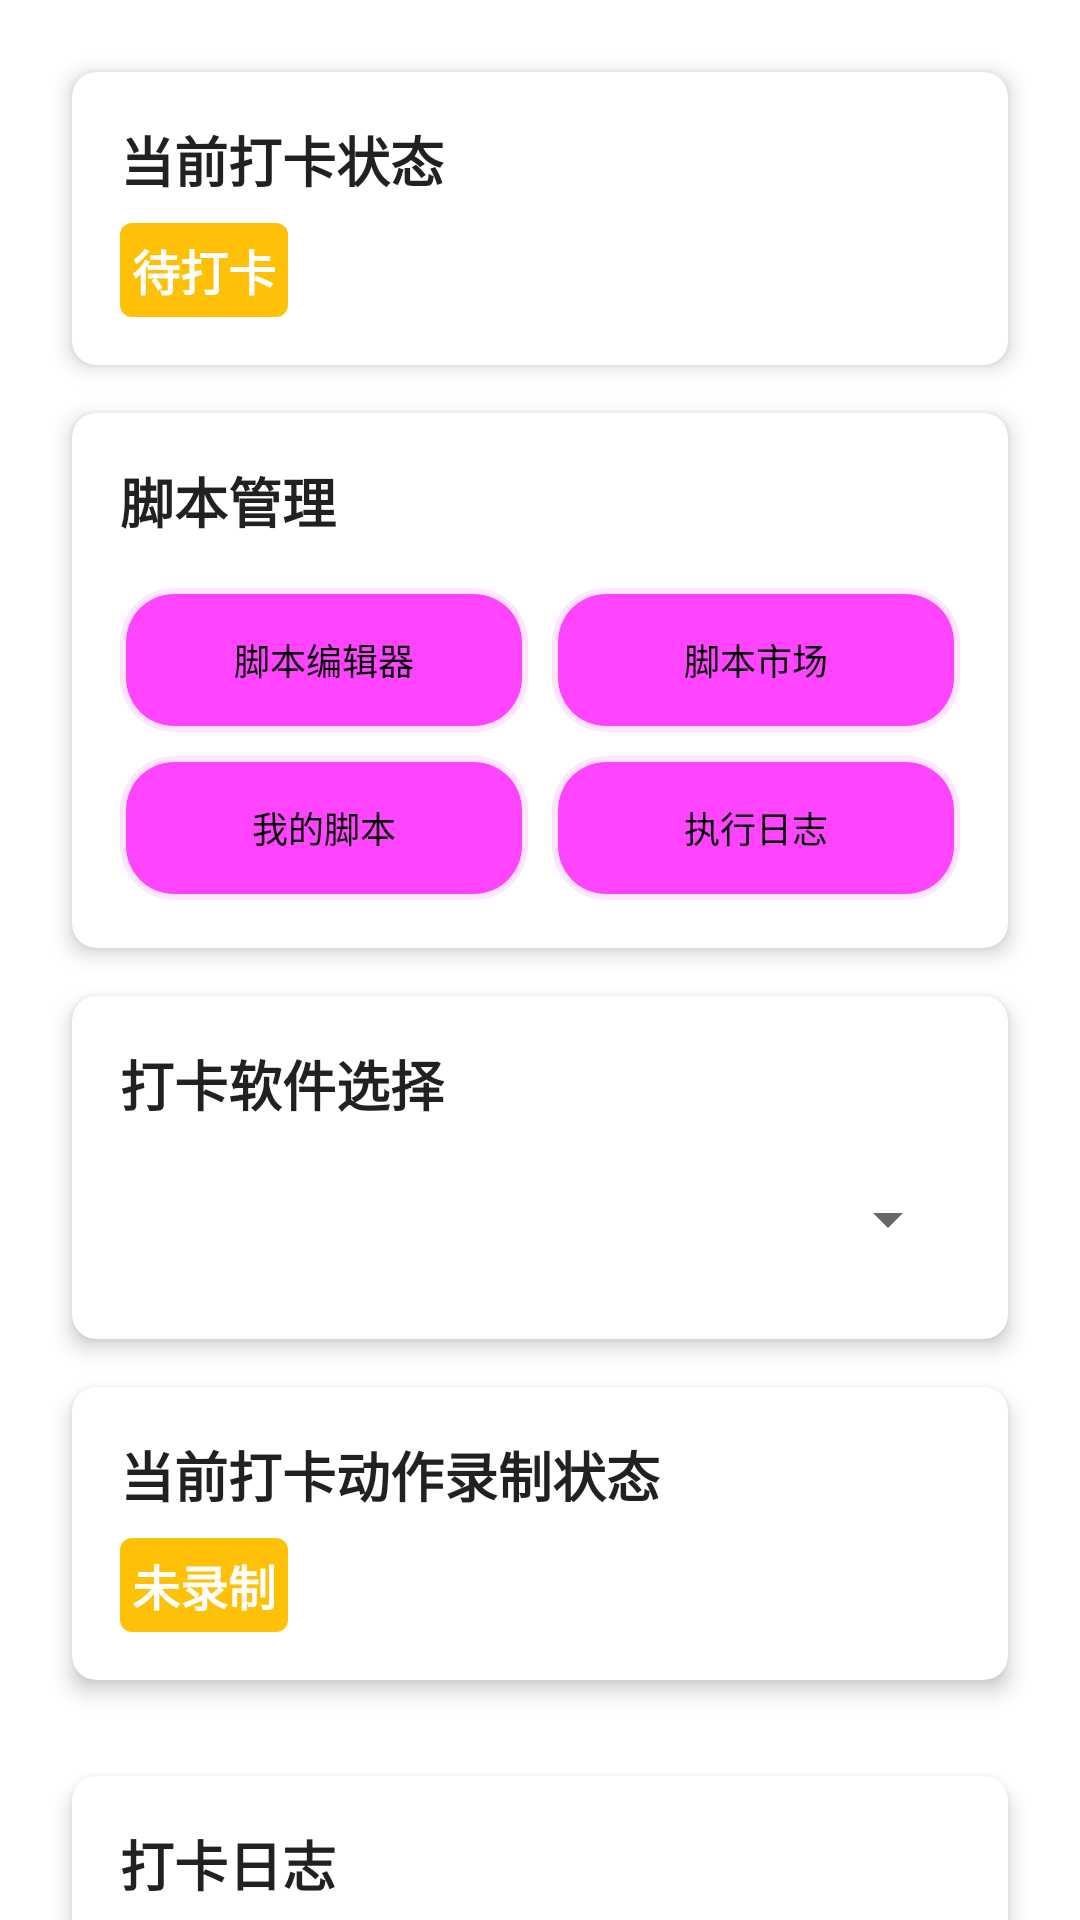

Write the Android layout XML for this screen, with the resource values it uses.
<!-- AndroidManifest.xml: application theme Theme.AutoPunchApp -->
<!-- res/layout/fragment_home.xml -->
<?xml version="1.0" encoding="utf-8"?>
<androidx.core.widget.NestedScrollView xmlns:android="http://schemas.android.com/apk/res/android"
    xmlns:app="http://schemas.android.com/apk/res-auto"
    xmlns:tools="http://schemas.android.com/tools"
    android:layout_width="match_parent"
    android:layout_height="match_parent"
    tools:context=".ui.home.HomeFragment">

    <LinearLayout
        android:layout_width="match_parent"
        android:layout_height="wrap_content"
        android:orientation="vertical"
        android:padding="16dp">

        
        <androidx.cardview.widget.CardView
            style="@style/CardViewStyle">

            <LinearLayout
                android:layout_width="match_parent"
                android:layout_height="wrap_content"
                android:orientation="vertical">

                <TextView
                    style="@style/TitleTextStyle"
                    android:text="@string/current_status" />

                <LinearLayout
                    android:layout_width="match_parent"
                    android:layout_height="wrap_content"
                    android:orientation="horizontal"
                    android:gravity="center_vertical">

                    <TextView
                        android:id="@+id/tv_punch_status"
                        style="@style/StatusTextStyle"
                        android:text="@string/status_pending"
                        android:background="@drawable/status_pending_background"
                        android:textColor="@color/white" />

                    <TextView
                        android:id="@+id/tv_punch_time"
                        android:layout_width="wrap_content"
                        android:layout_height="wrap_content"
                        android:layout_marginStart="16dp"
                        android:textSize="14sp"
                        tools:text="上次打卡时间: 08:30" />

                </LinearLayout>
            </LinearLayout>
        </androidx.cardview.widget.CardView>

        
        <androidx.cardview.widget.CardView
            style="@style/CardViewStyle"
            android:layout_marginTop="8dp">

            <LinearLayout
                android:layout_width="match_parent"
                android:layout_height="wrap_content"
                android:orientation="vertical">

                <TextView
                    style="@style/TitleTextStyle"
                    android:text="脚本管理" />

                <LinearLayout
                    android:layout_width="match_parent"
                    android:layout_height="wrap_content"
                    android:orientation="horizontal"
                    android:layout_marginTop="8dp">

                    <Button
                        android:id="@+id/btn_script_editor"
                        android:layout_width="0dp"
                        android:layout_height="wrap_content"
                        android:layout_weight="1"
                        android:layout_marginEnd="4dp"
                        android:text="脚本编辑器"
                        android:textSize="12sp"
                        style="@style/Widget.Material3.Button.OutlinedButton"
                        android:background="@drawable/bg_blur_glass"
                        android:textColor="@color/black" />

                    <Button
                        android:id="@+id/btn_script_market"
                        android:layout_width="0dp"
                        android:layout_height="wrap_content"
                        android:layout_weight="1"
                        android:layout_marginStart="4dp"
                        android:text="脚本市场"
                        android:textSize="12sp"
                        style="@style/Widget.Material3.Button.OutlinedButton"
                        android:background="@drawable/bg_blur_glass"
                        android:textColor="@color/black" />

                </LinearLayout>

                <LinearLayout
                    android:layout_width="match_parent"
                    android:layout_height="wrap_content"
                    android:orientation="horizontal"
                    android:layout_marginTop="8dp">

                    <Button
                        android:id="@+id/btn_my_scripts"
                        android:layout_width="0dp"
                        android:layout_height="wrap_content"
                        android:layout_weight="1"
                        android:layout_marginEnd="4dp"
                        android:text="我的脚本"
                        android:textSize="12sp"
                        style="@style/Widget.Material3.Button.OutlinedButton"
                        android:background="@drawable/bg_blur_glass"
                        android:textColor="@color/black" />

                    <Button
                        android:id="@+id/btn_script_logs"
                        android:layout_width="0dp"
                        android:layout_height="wrap_content"
                        android:layout_weight="1"
                        android:layout_marginStart="4dp"
                        android:text="执行日志"
                        android:textSize="12sp"
                        style="@style/Widget.Material3.Button.OutlinedButton"
                        android:background="@drawable/bg_blur_glass"
                        android:textColor="@color/black" />

                </LinearLayout>

            </LinearLayout>
        </androidx.cardview.widget.CardView>

        
        <androidx.cardview.widget.CardView
            style="@style/CardViewStyle"
            android:layout_marginTop="8dp">

            <LinearLayout
                android:layout_width="match_parent"
                android:layout_height="wrap_content"
                android:orientation="vertical">

                <TextView
                    style="@style/TitleTextStyle"
                    android:text="@string/punch_app_selection" />

                <Spinner
                    android:id="@+id/spinner_app_selection"
                    android:layout_width="match_parent"
                    android:layout_height="wrap_content"
                    android:minHeight="48dp" />

            </LinearLayout>
        </androidx.cardview.widget.CardView>

        
        <androidx.cardview.widget.CardView
            style="@style/CardViewStyle"
            android:layout_marginTop="8dp">

            <LinearLayout
                android:layout_width="match_parent"
                android:layout_height="wrap_content"
                android:orientation="vertical">

                <TextView
                    style="@style/TitleTextStyle"
                    android:text="@string/action_record_status" />

                <TextView
                    android:id="@+id/tv_record_status"
                    style="@style/StatusTextStyle"
                    android:text="@string/status_not_recorded"
                    android:background="@drawable/status_pending_background"
                    android:textColor="@color/white" />

            </LinearLayout>
        </androidx.cardview.widget.CardView>

        
        <LinearLayout
            android:layout_width="match_parent"
            android:layout_height="wrap_content"
            android:orientation="vertical"
            android:layout_marginTop="16dp">

            <Button
                android:id="@+id/btn_start_punch"
                style="@style/Button3DStyle"
                android:text="@string/btn_start_punch" />

            <Button
                android:id="@+id/btn_set_time"
                style="@style/Button3DStyle"
                android:text="@string/btn_set_time" />

            <Button
                android:id="@+id/btn_record_action"
                style="@style/Button3DStyle"
                android:text="@string/btn_record_action" />

        </LinearLayout>

        
        <androidx.cardview.widget.CardView
            style="@style/CardViewStyle"
            android:layout_marginTop="16dp">

            <LinearLayout
                android:layout_width="match_parent"
                android:layout_height="wrap_content"
                android:orientation="vertical">

                <TextView
                    style="@style/TitleTextStyle"
                    android:text="@string/punch_log" />

                <androidx.recyclerview.widget.RecyclerView
                    android:id="@+id/rv_punch_log"
                    android:layout_width="match_parent"
                    android:layout_height="200dp"
                    android:scrollbars="vertical" />

            </LinearLayout>
        </androidx.cardview.widget.CardView>

        
        <LinearLayout
            android:layout_width="match_parent"
            android:layout_height="wrap_content"
            android:orientation="vertical"
            android:gravity="center_horizontal"
            android:layout_marginTop="24dp"
            android:layout_marginBottom="8dp">

            <TextView
                android:id="@+id/tv_version"
                android:layout_width="wrap_content"
                android:layout_height="wrap_content"
                android:text="版本号：bate1.0"
                android:textSize="14sp"
                android:textColor="#888888" />

            <TextView
                android:id="@+id/tv_author"
                android:layout_width="wrap_content"
                android:layout_height="wrap_content"
                android:text="作者：@醉生梦死"
                android:textSize="14sp"
                android:textColor="#888888" />

            
            <TextView
                android:id="@+id/tv_slogan"
                android:layout_width="wrap_content"
                android:layout_height="wrap_content"
                android:text="射阳盐场出品，只做精品软件"
                android:textSize="18sp"
                android:textColor="#AA888888"
                android:fontFamily="@font/xingkai"
                android:layout_marginTop="8dp"
                android:gravity="center" />
        </LinearLayout>

    </LinearLayout>
</androidx.core.widget.NestedScrollView>
<!-- resources referenced by this layout -->
<resources>
  <color name="black">#FF000000</color>
  <color name="white">#FFFFFFFF</color>
  <!-- drawable bg_blur_glass (drawable) -->
  <?xml version="1.0" encoding="utf-8"?>
  <layer-list xmlns:android="http://schemas.android.com/apk/res/android">
      
      <item>
          <shape android:shape="rectangle">
              <solid android:color="#1A000000" />
              <corners android:radius="18dp" />
          </shape>
      </item>
      
      <item android:top="2dp" android:left="2dp" android:right="2dp" android:bottom="2dp">
          <shape android:shape="rectangle">
              <solid android:color="#B3FFFFFF" /> 
              <corners android:radius="16dp" />
          </shape>
      </item>
  </layer-list>
  <!-- drawable status_pending_background (drawable) -->
  <?xml version="1.0" encoding="utf-8"?>
  <shape xmlns:android="http://schemas.android.com/apk/res/android"
      android:shape="rectangle">
      <solid android:color="@color/status_pending" />
      <corners android:radius="4dp" />
      <padding
          android:left="8dp"
          android:top="4dp"
          android:right="8dp"
          android:bottom="4dp" />
  </shape>
  <string name="action_record_status">当前打卡动作录制状态</string>
  <string name="btn_record_action">录制动作</string>
  <string name="btn_set_time">设置时间段</string>
  <string name="btn_start_punch">开始打卡</string>
  <string name="current_status">当前打卡状态</string>
  <string name="punch_app_selection">打卡软件选择</string>
  <string name="punch_log">打卡日志</string>
  <string name="status_not_recorded">未录制</string>
  <string name="status_pending">待打卡</string>
  <style name="CardViewStyle">
          <item name="android:layout_width">match_parent</item>
          <item name="android:layout_height">wrap_content</item>
          <item name="android:layout_margin">8dp</item>
          <item name="cardCornerRadius">8dp</item>
          <item name="cardElevation">4dp</item>
          <item name="contentPadding">16dp</item>
      </style>
  <style name="StatusTextStyle">
          <item name="android:layout_width">wrap_content</item>
          <item name="android:layout_height">wrap_content</item>
          <item name="android:textSize">16sp</item>
          <item name="android:textStyle">bold</item>
          <item name="android:padding">4dp</item>
      </style>
  <style name="TitleTextStyle">
          <item name="android:layout_width">wrap_content</item>
          <item name="android:layout_height">wrap_content</item>
          <item name="android:textSize">18sp</item>
          <item name="android:textColor">@color/primary_text</item>
          <item name="android:textStyle">bold</item>
          <item name="android:layout_marginBottom">8dp</item>
      </style>
  <style name="Theme.AutoPunchApp" parent="Theme.MaterialComponents.DayNight.NoActionBar">
          
          <item name="colorPrimary">@color/primary</item>
          <item name="colorPrimaryVariant">@color/primary_dark</item>
          <item name="colorOnPrimary">@color/white</item>
          
          <item name="colorSecondary">@color/accent</item>
          <item name="colorSecondaryVariant">@color/accent</item>
          <item name="colorOnSecondary">@color/black</item>
          
          <item name="android:statusBarColor" tools:targetApi="l">?attr/colorPrimaryVariant</item>
          
      </style>
  <color name="status_pending">#FFC107</color>
  <color name="primary_text">#DE000000</color>
  <color name="primary">#FF6200EE</color>
  <color name="primary_dark">#FF3700B3</color>
  <color name="accent">#FF03DAC5</color>
</resources>
